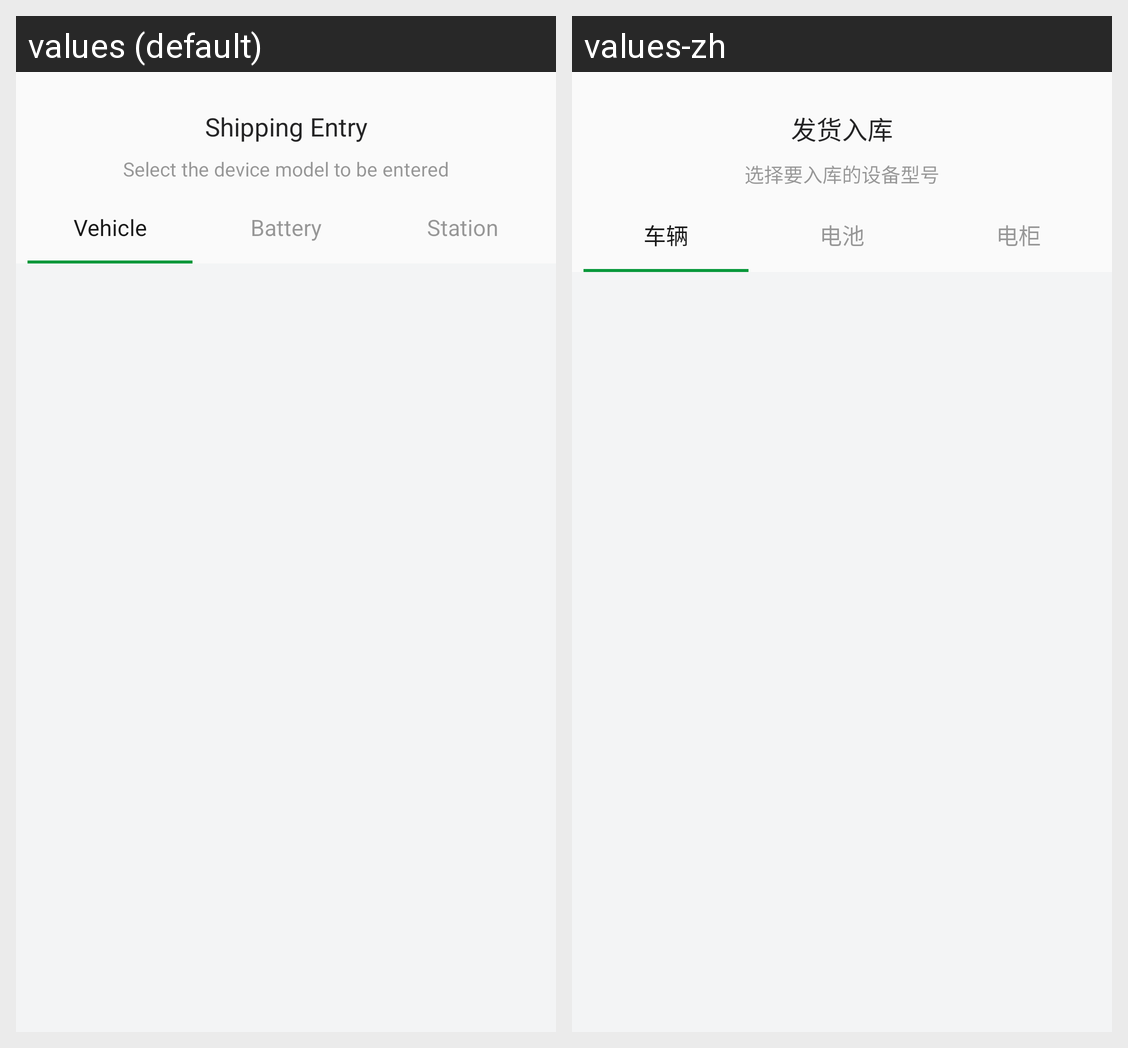

Translations of the strings shown on this Android screen, per locale in the grid:
Android screen res/layout/dialog_battery_entry.xml rendered under 2 locales, left to right: values (default), values-zh. Device: Nexus 5 (rendered at 1080×1920; each locale shown at half size, 540×960, under a caption strip naming it); theme Theme.Ops.
Strings drawn on this screen, with the default value and each locale's value (text and hints the layout hard-codes, and strings that could not be matched under every locale, appear in the picture but are not listed):

str_shipping_entry
  values: Shipping Entry
  values-zh: 发货入库

str_select_device_to_entered
  values: Select the device model to be entered
  values-zh: 选择要入库的设备型号

text_vehicle
  values: Vehicle
  values-zh: 车辆

text_battery
  values: Battery
  values-zh: 电池

text_station
  values: Station
  values-zh: 电柜
